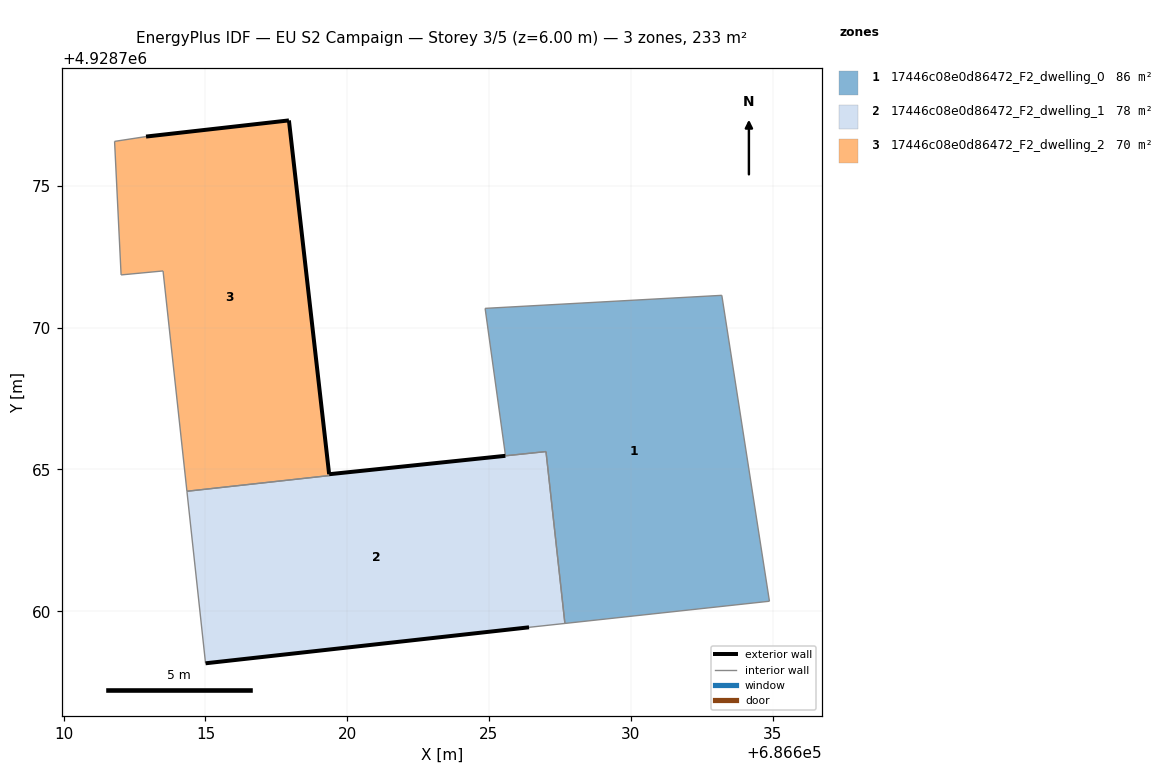
=== STOREY PLAN SPEC (per zone: floor XY polygon, exterior-wall plan segments, windows/doors) ===
zone 1: 17446c08e0d86472_F2_dwelling_0  (85.6 m²)
  floor: (686634.89, 4928760.35) (686633.21, 4928771.14) (686624.86, 4928770.68) (686625.58, 4928765.48) (686627.01, 4928765.62) (686627.68, 4928759.57)
  interior walls: 6
zone 2: 17446c08e0d86472_F2_dwelling_1  (77.9 m²)
  floor: (686627.68, 4928759.57) (686627.01, 4928765.63) (686619.36, 4928764.83) (686619.37, 4928764.78) (686614.34, 4928764.23) (686615.00, 4928758.16) (686626.41, 4928759.43)
  exterior wall: (686619.36, 4928764.83) – (686625.58, 4928765.48)  [6.2 m]
  exterior wall: (686626.41, 4928759.43) – (686615.00, 4928758.16)  [11.5 m]
  interior walls: 9
zone 3: 17446c08e0d86472_F2_dwelling_2  (69.6 m²)
  floor: (686619.37, 4928764.78) (686617.94, 4928777.31) (686612.90, 4928776.74) (686611.79, 4928776.57) (686612.02, 4928771.86) (686613.50, 4928772.00) (686614.34, 4928764.23)
  exterior wall: (686612.90, 4928776.74) – (686617.94, 4928777.31)  [5.1 m]
  exterior wall: (686617.94, 4928777.31) – (686619.36, 4928764.84)  [12.6 m]
  exterior wall: (686619.36, 4928764.83) – (686619.36, 4928764.84)  [0.0 m]
  interior walls: 7

=== DERIVED (storey summary) ===
Building: EU S2 Campaign
Storey: 3 of 5  (floor level z = 6.00 m)
Storey gross floor area: 233.1 m²
Zones on this storey: 3
  - 17446c08e0d86472_F2_dwelling_0: floor 85.6 m²
  - 17446c08e0d86472_F2_dwelling_1: floor 77.9 m²; exterior wall 17.7 m (53.2 m²); WWR 0.0%
  - 17446c08e0d86472_F2_dwelling_2: floor 69.6 m²; exterior wall 17.6 m (52.9 m²); WWR 0.0%
Zone adjacency (shared interzone walls):
  - 17446c08e0d86472_F2_dwelling_0 ↔ 17446c08e0d86472_F2_dwelling_1
  - 17446c08e0d86472_F2_dwelling_1 ↔ 17446c08e0d86472_F2_dwelling_2